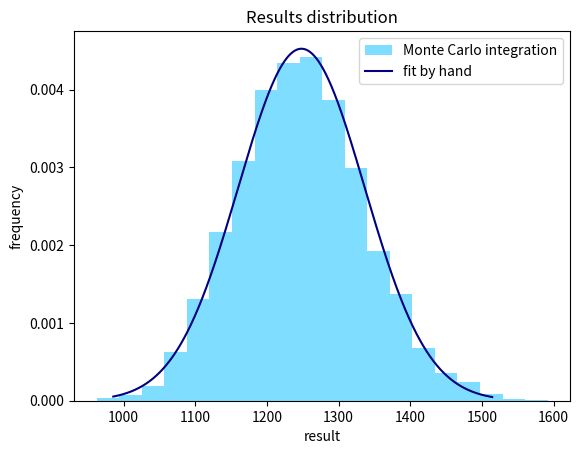
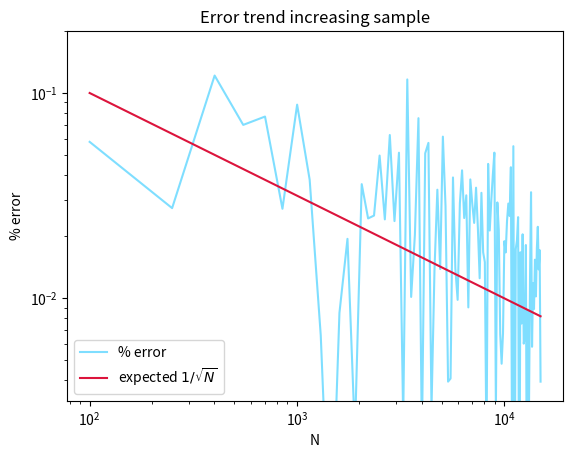

The script that saved these images, in order:
import numpy as np
import matplotlib.pyplot as plt
from scipy.stats import norm
from tqdm import tqdm

################################################################################################################

N = 1000   #number of samples
s = 5   #sigma parameter
it = 5000   #iterations for fixed N

sample_hist = False

### FUNCTIONS ##################################################################################################

def f(x, s) :
    return x**3 * s * np.sqrt(2*np.pi)

#%%
### FIX N ######################################################################################################

result = 2*s**4   #expexted result


### Montecarlo integration ###
integral_fix = []   #stores the results for every interaction, fixing the number of samples N

for i in tqdm(range(it)) :

    #we can rewrite the integrand as a gaussian with mu=0 p(x,s) multiplied by f(x,s) defined above
    distG_sample = norm(loc=0 , scale=s)   #function p(x)
    
    x = abs(distG_sample.rvs(N))   #sample generation
    
    if sample_hist :
        plt.hist(f(x, s), density=True)
    
    #the 0.5 is due to the bounds of integration (they are [0, inf), while in a gaussian they are (-inf, inf))
    integral_fix.append(0.5 * np.mean(f(x, s)))   #integral computation (for every sample)


### results distribution ###
plt.figure()
plt.hist(integral_fix, density=True, bins=20, color='deepskyblue', alpha=0.5, label='Monte Carlo integration')

mu = np.mean(integral_fix)   #mu as the average
sigma = np.std(integral_fix)   #sigma as standard deviation

print("\nExpected result: ", result)
print("Mean of Montecarlo integrations: ", round(mu, 2))

distG = norm(loc=mu , scale=sigma)   #fit "by hand" of a gaussian

xgrid = np.linspace(result-3*sigma, result+3*sigma, 1000)
gauss = distG.pdf(xgrid)

plt.plot(xgrid, gauss, color='navy', label='fit by hand')
plt.title("Results distribution")
plt.xlabel("result")
plt.ylabel("frequency")
plt.legend()
plt.show()

#%%
### VARIABLE N #################################################################################################

integral_var = []   #stores the results varying the number of samples N
N_values = np.linspace(100, 15000, 100, dtype=int)

for n in tqdm(range(len(N_values))) :

    distG_sample = norm(loc=0 , scale=s)   #function p(x)
    
    x = abs(distG_sample.rvs(N_values[n]))   #sample generation
    
    if sample_hist :
        plt.hist(f(x, s), density=True)
    
    integral_var.append(0.5 * np.mean(f(x, s)))   #integral computation (for every N)

plt.figure()    
plt.plot(N_values, abs(np.array(integral_var) - result)/result , color='deepskyblue', alpha=0.5, label='% error')
plt.plot(N_values, N_values**(-1/2), color='crimson', label='expected $1/\\sqrt{N}$')
plt.title("Error trend increasing sample")
plt.ylim(10**(-2.5), 0.2)
plt.xlabel("N")
plt.ylabel("% error")
plt.legend()
plt.loglog()
plt.show()
